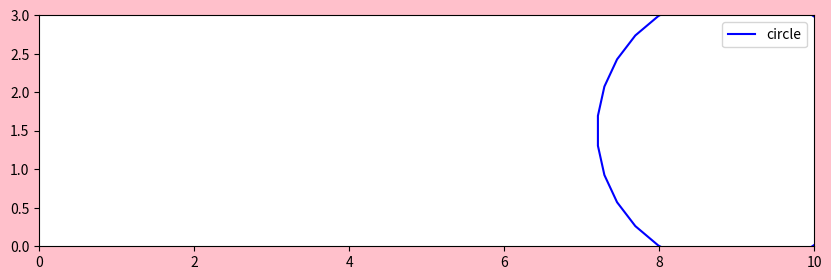

Here is the Python script that generated this plot:
print('-------------------------------Аимация нестандартных объектов--------------------------------')
import matplotlib.pyplot as plt 
import numpy as np
from matplotlib.animation import FuncAnimation

#------------------------Создание пространства для анимации------------------------
fig, ax = plt.subplots(figsize=(10,3), facecolor='pink', frameon=True)

#------------------------Анимируемые объекты------------------------
circle, = plt.plot([], [], color = 'b', label = 'circle')

#------------------------Функции-генераторы параметров------------------------
def circle_func(R, x0, y0):
    alpha =np.linspace(0, 2 * np.pi, 30)
    x = x0 + R * np.cos(alpha)
    y = y0 + R * np.sin(alpha)
    return x, y

#------------------------Параметры анимации------------------------
N = 10                                  #Кол-во точек/кадров
ax.set_xlim(0, 10)                      #Пределы изменения переменной X
ax.set_ylim(0, 3)                       #Пределы изменения переменной Y  
plt.legend()
#plt.axis('equal')

#------------------------Функция подстановки параметров------------------------
def animate(i):                                              
    circle.set_data(circle_func(R = i/5, x0 = i, y0 = 1.5))
    
#------------------------Анимация------------------------
ani = FuncAnimation(fig, animate, frames = N, interval = 100)

ani.save('lec_7_hard-animation.gif')